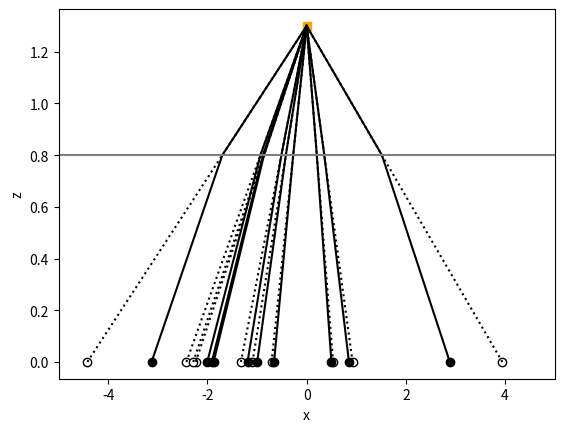
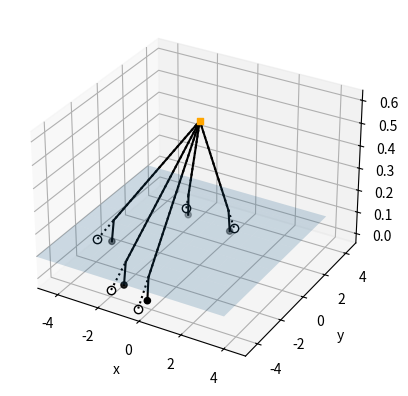
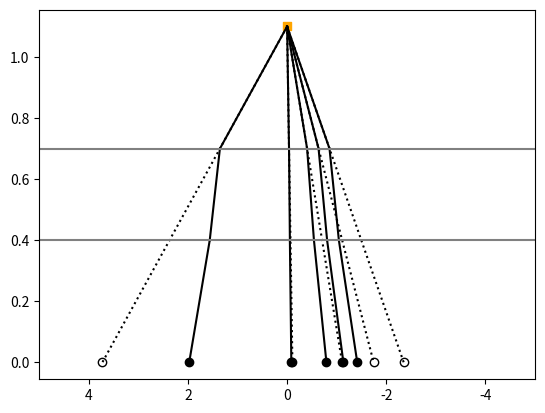
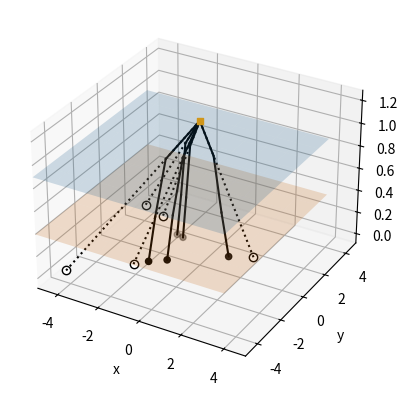

Python code for these plots, in order:
import numpy as np
import matplotlib.pyplot as plt
from mpl_toolkits.mplot3d import Axes3D
plt.rcParams['figure.dpi'] = 200

# Refractive indices
n0 = 1
n1 = 1.1#1.333

# Heights of the media
h0 = 0.5
h1 = 0.8
H = h0+h1

# Camera position
xc = 0
zc = H

# Initialize the projected positions of the particles
N = 10     # Number of particles
xmax = 5  # Maximum x-coordinate
xmin = -5 # Minimum x-coordinate
xproj = xmin+(xmax-xmin)*np.random.rand(N)

# Projected point
xp = xc + h0/H * (xproj-xc) + np.sign(xproj-xc) * h1 / np.sqrt((n1/n0)**2 * (1+(H/(xproj-xc))**2) -1)

# Intersection point
x01 = xc + h0/H *(xproj-xc)
z01 = h1

plt.figure()
plt.scatter(xproj,np.zeros(len(xp)),color='k',facecolor='w') # projected positions
plt.scatter(xp,np.zeros(len(xp)),color='k') # actual positions
plt.scatter(xc,zc,marker='s',color='orange')
for n in range(0,N,1):
    # Sight line
    plt.plot([xproj[n],xc],[0,zc],'k:')
    
    # Actual light path
    plt.plot([xp[n] ,x01[n]],[0,z01],'k')
    plt.plot([x01[n],xc]    ,[z01,H],'k')
    
plt.axhline(h1,color='gray')
plt.xlim(xmin,xmax)
plt.xlabel('x')
plt.ylabel('z')
plt.show()

# Refractive indices
n0 = 1
n1 = 1.333

# Heights of the media
h0 = 0.5
h1 = 0.1
H = h0+h1

# Camera position
xc = 0
yc = 0
zc = H

# Initialize the projected positions of the particles
N = 5     # Number of particles
xmax = 5  # Maximum x-coordinate
xmin = -5 # Minimum x-coordinate
ymax = 5  # Maximum y-coordinate
ymin = -5 # Minimum y-coordinate
xproj = xmin+(xmax-xmin)*np.random.rand(N)
yproj = ymin+(ymax-ymin)*np.random.rand(N)

tanphi = (yproj-yc)/(xproj-xc)
phi = np.arctan2(yproj-yc,xproj-xc)

# Projected point
xp = xc + h0/H * (xproj-xc) + np.sign(xproj-xc) * h1 / np.sqrt((n1/n0)**2 * (1+tanphi**2+(H/(xproj-xc))**2) -(1+tanphi**2))
yp = yc + (xp-xc)*tanphi

# Intersection point
Delta = h0/H * (xproj-xc) * np.sqrt(1+tanphi**2)
x01 = xc + abs(Delta)*np.cos(phi)
y01 = yc + abs(Delta)*np.sin(phi)
z01 = h1


fig = plt.figure()
ax = fig.add_subplot(111,projection='3d')
ax.plot(xproj,yproj,np.zeros(len(xp)),'o',color='k',markerfacecolor='w') # Projected positions
ax.scatter(xp,yp,np.zeros(len(xp)),color='k') # Actual positions
ax.scatter(xc,yc,zc,marker='s',color='orange') # Camera position
for n in range(0,N,1):
    # Sight line
    ax.plot([xproj[n],xc],[yproj[n],yc],[0,zc],'k:')
    
    # Actual light path
    ax.plot([xp[n] ,x01[n]],[yp[n] ,y01[n]],[0,z01],'k')
    ax.plot([x01[n],xc]    ,[y01[n],yc]    ,[z01,H],'k')
    
# Plot the horizontal plane
xx, yy = np.meshgrid(range(xmin,xmax), range(ymin,ymax))
zz = h1+xx*0
ax.plot_surface(xx, yy, zz, alpha=0.2)

plt.xlim(xmin,xmax)
plt.ylim(ymin,ymax)
plt.xlabel('x')
plt.ylabel('y')
plt.show()

Nm = 3 # Number of media

# Refractive indices
nr = [1.0, 1.7, 1.333]

# Heights of the media
hm = [0.4, 0.3, 0.4]
H = np.sum(hm)

# Camera position
xc = 0
zc = H

# Initialize the projected positions of the particles
Np = 5     # Number of particles
xmax = -5  # Maximum x-coordinate
xmin = 5 # Minimum x-coordinate
xproj = xmin+(xmax-xmin)*np.random.rand(Np)

# Projected point
xp = 0
for n in range(1,Nm,1):
    xp += hm[n] / np.sqrt((nr[n]/nr[0])**2 * (1+(H/(xproj-xc))**2) -1)
xp *= np.sign(xproj-xc)
xp += xc + hm[0]/H * (xproj-xc)

# Intersection points
xint = np.zeros((Np,Nm-1),dtype=float) # [Particle,Mediumtransition]
dx0 =  hm[0]/H *(xproj-xc)
xint[:,0] = xc + dx0
xint[:,1] = xint[:,0] + np.sign(xproj-xc) * hm[1]/np.sqrt((nr[1]/nr[0])**2 * (1+(hm[0]/dx0)**2) -1)

zint = np.zeros((Np,Nm-1),dtype=float)
for n in range(0,Nm-1,1):
    zint[:,n] = H-sum(hm[0:n+1])
    
plt.figure()
plt.scatter(xproj,np.zeros(len(xp)),color='k',facecolor='w') # projected positions
plt.scatter(xp,np.zeros(len(xp)),color='k') # actual positions
plt.scatter(xc,zc,marker='s',color='orange')
for n in range(0,Np,1):
    # Sight line
    plt.plot([xc,xproj[n]],[zc,0],'k:')
    
    # Actual light path
    plt.plot([xc,     xint[n,0]],[H,      zint[n,0]],'k')
    plt.plot([xint[n,0],xint[n,1]],[zint[n,0],zint[n,1]],'k')
    plt.plot([xint[n,1],xp[n]]  ,[zint[n,1],0]      ,'k')

for n in range(Nm-1,0,-1):
    plt.axhline(sum(hm[n:]),color='gray')

plt.xlim(xmin,xmax)
plt.show()

Nm = 3 # Number of media

# Refractive indices
nr = [1.0, 1.7, 1.333]

# Heights of the media
hm = [0.3, 0.5, 0.4]
H = np.sum(hm)

# Camera position
xc = 0
yc = 0
zc = H

# Initialize the projected positions of the particles
Np = 5     # Number of particles
xmax = 5  # Maximum x-coordinate
xmin = -5 # Minimum x-coordinate
ymax = 5  # Maximum y-coordinate
ymin = -5 # Minimum y-coordinate
xproj = xmin+(xmax-xmin)*np.random.rand(Np)
yproj = ymin+(ymax-ymin)*np.random.rand(Np)

tanphi = (yproj-yc)/(xproj-xc)
phi = np.arctan2(yproj-yc,xproj-xc)

# Projected point
xp = 0
for n in range(1,Nm,1):
    xp += hm[n] / np.sqrt((nr[n]/nr[0])**2 * (1+tanphi**2+(H/(xproj-xc))**2) -(1+tanphi**2))
xp *= np.sign(xproj-xc)
xp += xc + hm[0]/H * (xproj-xc)
    
yp = yc + (xp-xc)*tanphi

# Intersection point
xint = np.zeros((Np,Nm-1),dtype=float) # [Particle,Mediumtransition]
yint = np.zeros((Np,Nm-1),dtype=float) # [Particle,Mediumtransition]
zint = np.zeros(Nm-1,dtype=float)

Delta = hm[0]/H * (xproj-xc) * np.sqrt(1+tanphi**2)
xint[:,0] = xc + abs(Delta)*np.cos(phi)
xint[:,1] = xint[:,0] + np.sign(xproj-xc) * hm[1]/np.sqrt((nr[1]/nr[0])**2 * (1+(hm[0]/Delta)**2) -1)

yint[:,0] = yc + (xint[:,0]-xc)*tanphi
yint[:,1] = yc + (xint[:,1]-xc)*tanphi

for n in range(0,Nm-1,1):
    zint[n] = H-np.sum(hm[0:n+1])

fig = plt.figure()
ax = fig.add_subplot(111,projection='3d')
ax.plot(xproj,yproj,np.zeros(len(xp)),'o',color='k',markerfacecolor='w') # Projected positions
ax.scatter(xp,yp,np.zeros(len(xp)),color='k') # Actual positions
ax.scatter(xc,yc,zc,marker='s',color='orange') # Camera position

for n in range(0,Np,1):
    # Sight line
    ax.plot([xproj[n],xc],[yproj[n],yc],[0,zc],'k:')
    
    # Actual light path
    ax.plot([xc,       xint[n,0]],[yc,       yint[n,0]],[zc,     zint[0]],'k')
    ax.plot([xint[n,0],xint[n,1]],[yint[n,0],yint[n,1]],[zint[0],zint[1]],'k')
    ax.plot([xint[n,1],xp[n]    ],[yint[n,1],yp[n]    ],[zint[1],0      ],'k')

# Plot the horizontal planes
xx, yy = np.meshgrid(range(xmin,xmax), range(ymin,ymax))
for n in range(0,Nm-1,1):
    zz = zint[n]+xx*0
    ax.plot_surface(xx, yy, zz, alpha=0.2)

plt.xlim(xmin,xmax)
plt.ylim(ymin,ymax)
plt.xlabel('x')
plt.ylabel('y')
ax.set_zlabel('z')
plt.show()

